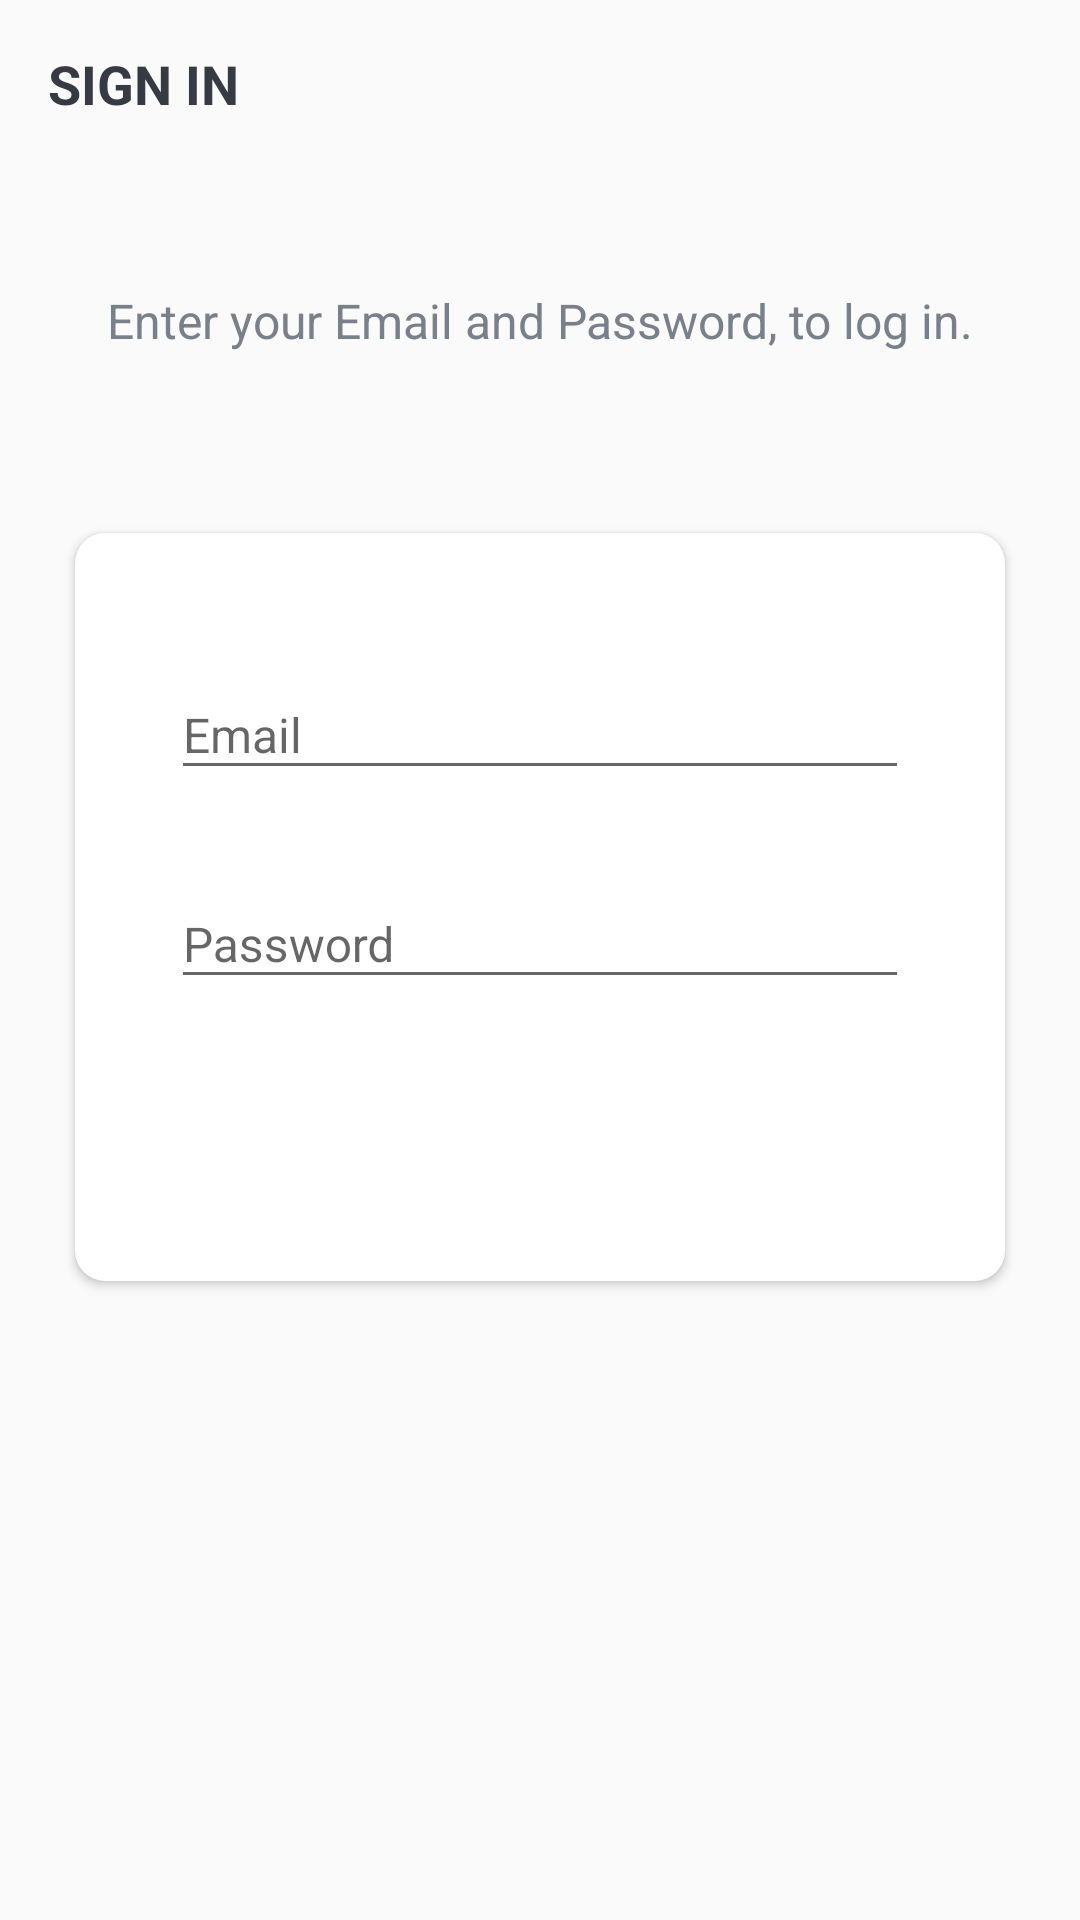

Write the Android layout XML for this screen, with the resource values it uses.
<!-- AndroidManifest.xml: activity theme Theme.ColaboraBoard.NoActionBar -->
<!-- res/layout/activity_sign_in.xml -->
<?xml version="1.0" encoding="utf-8"?>
<LinearLayout xmlns:android="http://schemas.android.com/apk/res/android"
    xmlns:app="http://schemas.android.com/apk/res-auto"
    xmlns:tools="http://schemas.android.com/tools"
    android:layout_width="match_parent"
    android:layout_height="match_parent"
    android:background="@drawable/ic_background"
    android:orientation="vertical"
    tools:context=".activities.SignInActivity">

    <androidx.appcompat.widget.Toolbar
        android:id="@+id/toolbar_sign_in_activity"
        android:layout_width="match_parent"
        android:layout_height="?attr/actionBarSize">

        <TextView
            android:id="@+id/tv_title"
            android:layout_width="match_parent"
            android:layout_height="match_parent"
            android:gravity="center_vertical"
            android:text="@string/sign_in"
            android:textColor="@color/primaryText"
            android:textSize="@dimen/toolbar_title_text_size"
            android:textStyle="bold" />

    </androidx.appcompat.widget.Toolbar>

    <LinearLayout
        android:layout_width="match_parent"
        android:layout_height="match_parent"
        android:layout_gravity="center"
        android:layout_marginTop="@dimen/authentication_screen_content_marginTop"
        android:orientation="vertical">

        <TextView
            android:layout_width="match_parent"
            android:layout_height="wrap_content"
            android:layout_marginStart="@dimen/authentication_screen_marginStartEnd"
            android:layout_marginEnd="@dimen/authentication_screen_marginStartEnd"
            android:gravity="center"
            android:text="@string/sign_in_description_text"
            android:textColor="@color/secondaryText"
            android:textSize="@dimen/authentication_description_text_size" />

        <androidx.cardview.widget.CardView
            android:layout_width="match_parent"
            android:layout_height="wrap_content"
            android:layout_marginStart="@dimen/authentication_screen_marginStartEnd"
            android:layout_marginTop="@dimen/authentication_screen_card_view_marginTop"
            android:layout_marginEnd="@dimen/authentication_screen_marginStartEnd"
            android:elevation="@dimen/card_view_elevation"
            app:cardCornerRadius="@dimen/card_view_corner_radius">

            <LinearLayout
                android:layout_width="match_parent"
                android:layout_height="wrap_content"
                android:orientation="vertical"
                android:padding="@dimen/card_view_layout_content_padding">

                <com.google.android.material.textfield.TextInputLayout
                    android:layout_width="match_parent"
                    android:layout_height="wrap_content"
                    android:layout_marginStart="@dimen/authentication_screen_til_marginStartEnd"
                    android:layout_marginTop="@dimen/authentication_screen_til_marginTop"
                    android:layout_marginEnd="@dimen/authentication_screen_til_marginStartEnd">

                    <androidx.appcompat.widget.AppCompatEditText
                        android:id="@+id/et_email"
                        android:layout_width="match_parent"
                        android:layout_height="wrap_content"
                        android:hint="@string/email"
                        android:inputType="textEmailAddress"
                        android:textSize="@dimen/et_text_size" />
                </com.google.android.material.textfield.TextInputLayout>

                <com.google.android.material.textfield.TextInputLayout
                    android:layout_width="match_parent"
                    android:layout_height="wrap_content"
                    android:layout_marginStart="@dimen/authentication_screen_til_marginStartEnd"
                    android:layout_marginTop="@dimen/authentication_screen_til_marginTop"
                    android:layout_marginEnd="@dimen/authentication_screen_til_marginStartEnd">

                    <androidx.appcompat.widget.AppCompatEditText
                        android:id="@+id/et_password"
                        android:layout_width="match_parent"
                        android:layout_height="wrap_content"
                        android:hint="@string/password"
                        android:inputType="textPassword"
                        android:textSize="16sp" />
                </com.google.android.material.textfield.TextInputLayout>

                <androidx.appcompat.widget.AppCompatButton
                    android:id="@+id/btn_sign_in"
                    android:layout_width="match_parent"
                    android:layout_height="wrap_content"
                    android:layout_gravity="center"
                    android:layout_marginStart="@dimen/btn_marginStartEnd"
                    android:layout_marginTop="@dimen/sign_up_screen_btn_marginTop"
                    android:layout_marginEnd="@dimen/btn_marginStartEnd"
                    android:background="@drawable/shape_button_rounded"
                    android:foreground="?attr/selectableItemBackground"
                    android:gravity="center"
                    android:paddingTop="@dimen/btn_paddingTopBottom"
                    android:paddingBottom="@dimen/btn_paddingTopBottom"
                    android:text="@string/sign_in"
                    android:textColor="@android:color/white"
                    android:textSize="@dimen/btn_text_size" />
            </LinearLayout>
        </androidx.cardview.widget.CardView>
    </LinearLayout>
</LinearLayout>
<!-- resources referenced by this layout -->
<resources>
  <color name="primaryText">#363A43</color>
  <color name="secondaryText">#7A8089</color>
  <dimen name="authentication_description_text_size">16sp</dimen>
  <dimen name="authentication_screen_card_view_marginTop">60dp</dimen>
  <dimen name="authentication_screen_content_marginTop">40dp</dimen>
  <dimen name="authentication_screen_marginStartEnd">25dp</dimen>
  <dimen name="authentication_screen_til_marginStartEnd">16dp</dimen>
  <dimen name="authentication_screen_til_marginTop">20dp</dimen>
  <dimen name="btn_marginStartEnd">20dp</dimen>
  <dimen name="btn_paddingTopBottom">8dp</dimen>
  <dimen name="btn_text_size">18sp</dimen>
  <dimen name="card_view_corner_radius">10dp</dimen>
  <dimen name="card_view_elevation">10dp</dimen>
  <dimen name="card_view_layout_content_padding">16dp</dimen>
  <dimen name="et_text_size">16sp</dimen>
  <dimen name="sign_up_screen_btn_marginTop">30dp</dimen>
  <dimen name="toolbar_title_text_size">18sp</dimen>
  <string name="email">Email</string>
  <string name="password">Password</string>
  <string name="sign_in">SIGN IN</string>
  <string name="sign_in_description_text">Enter your Email and Password, to log in.</string>
  <style name="Theme.ColaboraBoard.NoActionBar">
          <item name="windowActionBar">false</item>
          <item name="windowNoTitle">true</item>
      </style>
</resources>
